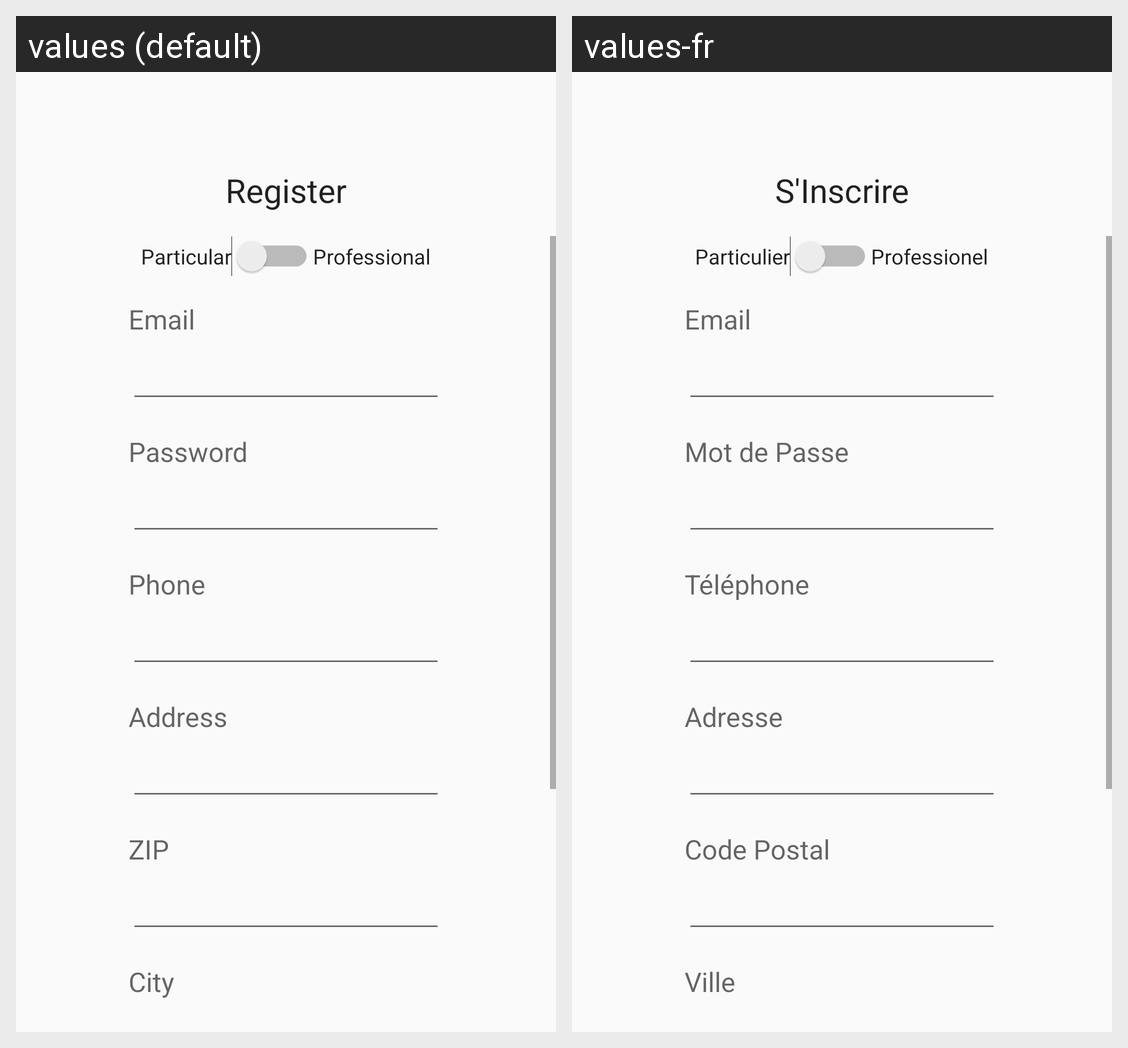

The same Android screen rendered under two of its app's locales, left to right. List the strings drawn on it with the default value and each locale's translation.
Android screen res/layout/register_fragment.xml rendered under 2 locales, left to right: values (default), values-fr. Device: Nexus 5 (rendered at 1080×1920; each locale shown at half size, 540×960, under a caption strip naming it); theme Theme.CarHiboux.
Strings drawn on this screen, with the default value and each locale's value (text and hints the layout hard-codes, and strings that could not be matched under every locale, appear in the picture but are not listed):

register
  values: Register
  values-fr: S'Inscrire

particular
  values: Particular
  values-fr: Particulier

professional
  values: Professional
  values-fr: Professionel

email
  values: Email
  values-fr: Email

password
  values: Password
  values-fr: Mot de Passe

phone
  values: Phone
  values-fr: Téléphone

address
  values: Address
  values-fr: Adresse

zip
  values: ZIP
  values-fr: Code Postal

city
  values: City
  values-fr: Ville
